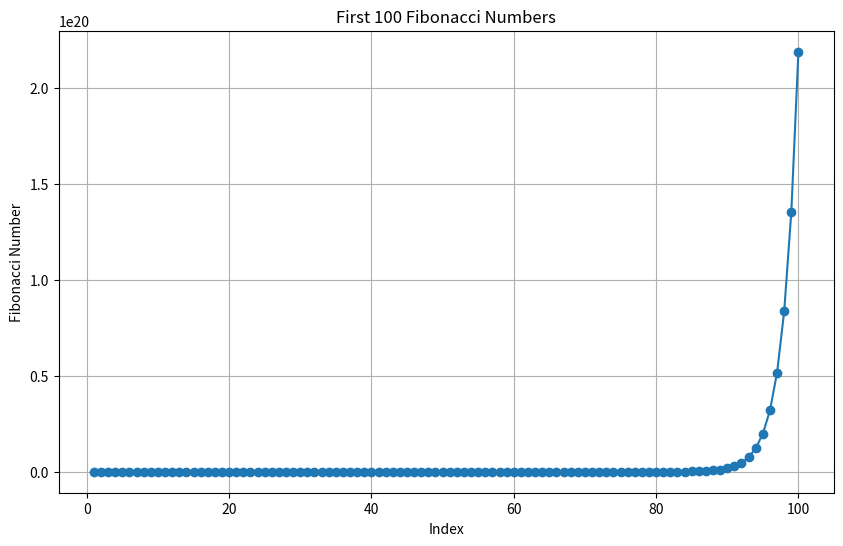

The script that saved this image:
import matplotlib.pyplot as plt

# Function to calculate Fibonacci numbers
def fibonacci(n):
    fib = [0, 1]
    for i in range(2, n):
        fib.append(fib[i-1] + fib[i-2])
    return fib

# Calculate the first 100 Fibonacci numbers
fib_sequence = fibonacci(100)

# Create a plot
plt.figure(figsize=(10, 6))
plt.plot(range(1, 101), fib_sequence, marker='o', linestyle='-')
plt.title('First 100 Fibonacci Numbers')
plt.xlabel('Index')
plt.ylabel('Fibonacci Number')
plt.grid(True)
plt.show()